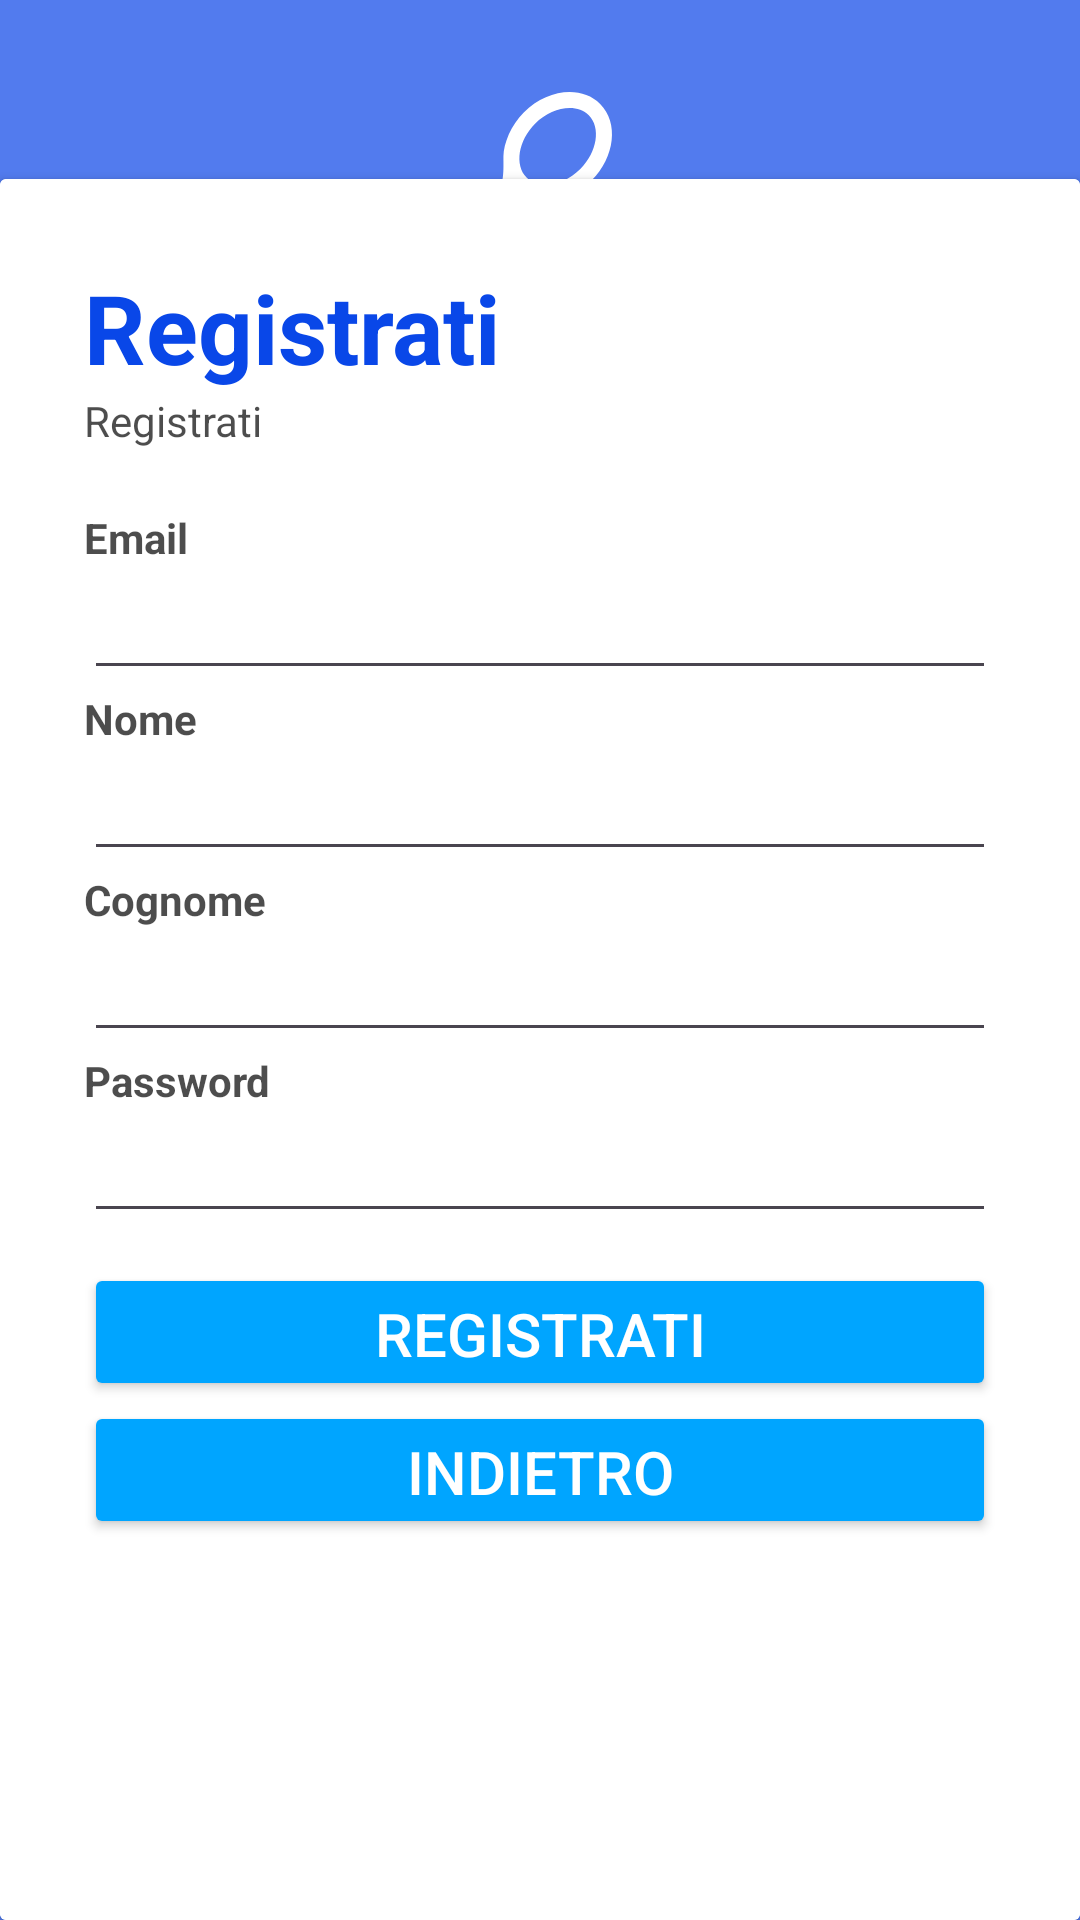

Android layout source for this screen:
<!-- AndroidManifest.xml: application theme Base.Theme.Padel -->
<!-- res/layout/activity_registration.xml -->
<?xml version="1.0" encoding="utf-8"?>
<RelativeLayout xmlns:android="http://schemas.android.com/apk/res/android"
    xmlns:app="http://schemas.android.com/apk/res-auto"
    xmlns:tools="http://schemas.android.com/tools"
    android:layout_width="match_parent"
    android:layout_height="match_parent"
    android:layout_gravity="center"
    android:background="@drawable/background"
    tools:context=".Activity.RegistrationActivity">

    <RelativeLayout
        android:layout_width="match_parent"
        android:layout_height="match_parent"
        android:background="@color/colorPrimary"
        android:alpha="0.7"/>

    <LinearLayout
        android:layout_width="match_parent"
        android:layout_height="wrap_content"
        android:orientation="vertical"
        android:gravity="center"
        android:padding="28dp">

        <ImageView
            android:id="@+id/logoCir"
            android:layout_width="wrap_content"
            android:layout_height="wrap_content"
            android:maxWidth="64dp"
            android:maxHeight="64dp"
            android:minWidth="64dp"
            android:minHeight="64dp"
            android:src="@drawable/baseline_sports_tennis_24" />

        <TextView
            android:id="@+id/nomeC_txt"
            android:layout_width="match_parent"
            android:layout_height="wrap_content"
            android:fontFamily="sans-serif-medium"
            android:text="PADEL CLUB"
            android:textAlignment="center"
            android:textColor="@color/white"
            android:textSize="32sp"
            android:textStyle="bold" />

    </LinearLayout>

    <androidx.cardview.widget.CardView
        android:layout_width="match_parent"
        android:layout_height="wrap_content"
        android:layout_alignParentBottom="true"
        android:background="@color/white"
        >

        <LinearLayout
            android:background="@color/white"
            android:layout_width="match_parent"
            android:layout_height="600dp"
            android:layout_marginBottom="-20dp"
            android:orientation="vertical"
            android:padding="28dp"
            app:cardCornerRadius="28dp">

            <TextView
                android:layout_width="wrap_content"
                android:layout_height="wrap_content"
                android:text="Registrati"
                android:textColor="@color/colorPrimary"
                android:textSize="32sp"
                android:textStyle="bold" />

            <TextView
                android:layout_width="wrap_content"
                android:layout_height="wrap_content"
                android:alpha="0.7"
                android:textColor="@color/black"
                android:text="Registrati" />

            <View
                android:layout_width="wrap_content"
                android:layout_height="20dp" />

            <TextView
                android:textColor="@color/black"
                android:layout_width="wrap_content"
                android:layout_height="wrap_content"
                android:alpha="0.7"
                android:text="Email"
                android:textStyle="bold" />

            <EditText
                android:textColor="@color/black"
                android:id="@+id/emailTxt"
                android:layout_width="match_parent"
                android:layout_height="wrap_content"
                android:inputType="textEmailAddress" />

            <TextView
                android:textColor="@color/black"
                android:layout_width="wrap_content"
                android:layout_height="wrap_content"
                android:alpha="0.7"
                android:text="Nome"
                android:textStyle="bold" />

            <EditText
                android:textColor="@color/black"
                android:id="@+id/nomeTxt"
                android:layout_width="match_parent"
                android:layout_height="wrap_content"
                android:inputType="text" />

            <TextView
                android:textColor="@color/black"
                android:layout_width="wrap_content"
                android:layout_height="wrap_content"
                android:alpha="0.7"
                android:text="Cognome"
                android:textStyle="bold" />

            <EditText
                android:textColor="@color/black"
                android:id="@+id/cognomeTxt"
                android:layout_width="match_parent"
                android:layout_height="wrap_content"
                android:inputType="text" />

            <TextView
                android:textColor="@color/black"
                android:layout_width="wrap_content"
                android:layout_height="wrap_content"
                android:alpha="0.7"
                android:text="Password"
                android:textStyle="bold" />

            <EditText
                android:textColor="@color/black"
                android:id="@+id/passTxt"
                android:layout_width="match_parent"
                android:layout_height="wrap_content"
                android:inputType="numberPassword" />

            <View
                android:layout_width="wrap_content"
                android:layout_height="10dp" />


            <LinearLayout
                android:layout_width="match_parent"
                android:layout_height="wrap_content"
                android:gravity="center"
                android:orientation="vertical">

                <Button
                    android:id="@+id/btReg"
                    android:layout_width="match_parent"
                    android:layout_height="46dp"
                    android:backgroundTint="@color/colorPrimary2"
                    android:text="Registrati"
                    android:textColor="@color/white"
                    android:textSize="20dp"
                    android:onClick="reg"/>

                <Button
                    android:id="@+id/btnIndietro"
                    android:layout_width="match_parent"
                    android:layout_height="46dp"
                    android:backgroundTint="@color/colorPrimary2"
                    android:text="Indietro"
                    android:textColor="@color/white"
                    android:textSize="20dp"
                    android:onClick="back"/>

            </LinearLayout>

        </LinearLayout>

    </androidx.cardview.widget.CardView>

</RelativeLayout>
<!-- resources referenced by this layout -->
<resources>
  <color name="black">#FF000000</color>
  <color name="colorPrimary"> #0947E8</color>
  <color name="colorPrimary2">#00A5FF</color>
  <color name="white">#FFFFFFFF</color>
  <!-- drawable baseline_sports_tennis_24 (drawable) -->
  <vector xmlns:android="http://schemas.android.com/apk/res/android" android:height="64dp" android:tint="#FFFFFF" android:viewportHeight="24" android:viewportWidth="24" android:width="64dp">
        
      <path android:fillColor="@android:color/white" android:pathData="M19.52,2.49c-2.34,-2.34 -6.62,-1.87 -9.55,1.06c-1.6,1.6 -2.52,3.87 -2.54,5.46c-0.02,1.58 0.26,3.89 -1.35,5.5l-4.24,4.24l1.42,1.42l4.24,-4.24c1.61,-1.61 3.92,-1.33 5.5,-1.35s3.86,-0.94 5.46,-2.54C21.38,9.11 21.86,4.83 19.52,2.49zM10.32,11.68c-1.53,-1.53 -1.05,-4.61 1.06,-6.72s5.18,-2.59 6.72,-1.06c1.53,1.53 1.05,4.61 -1.06,6.72S11.86,13.21 10.32,11.68z"/>
        
      <path android:fillColor="@android:color/white" android:pathData="M18,17c0.53,0 1.04,0.21 1.41,0.59c0.78,0.78 0.78,2.05 0,2.83C19.04,20.79 18.53,21 18,21s-1.04,-0.21 -1.41,-0.59c-0.78,-0.78 -0.78,-2.05 0,-2.83C16.96,17.21 17.47,17 18,17M18,15c-1.02,0 -2.05,0.39 -2.83,1.17c-1.56,1.56 -1.56,4.09 0,5.66C15.95,22.61 16.98,23 18,23s2.05,-0.39 2.83,-1.17c1.56,-1.56 1.56,-4.09 0,-5.66C20.05,15.39 19.02,15 18,15L18,15z"/>
      
  </vector>
  <style name="Base.Theme.Padel" parent="Theme.Material3.Light.NoActionBar">
          
          
  
          <item name="colorPrimary">@color/colorPrimary</item>
          <item name="colorSecondary">@color/colorPrimary2</item>
      </style>
</resources>
